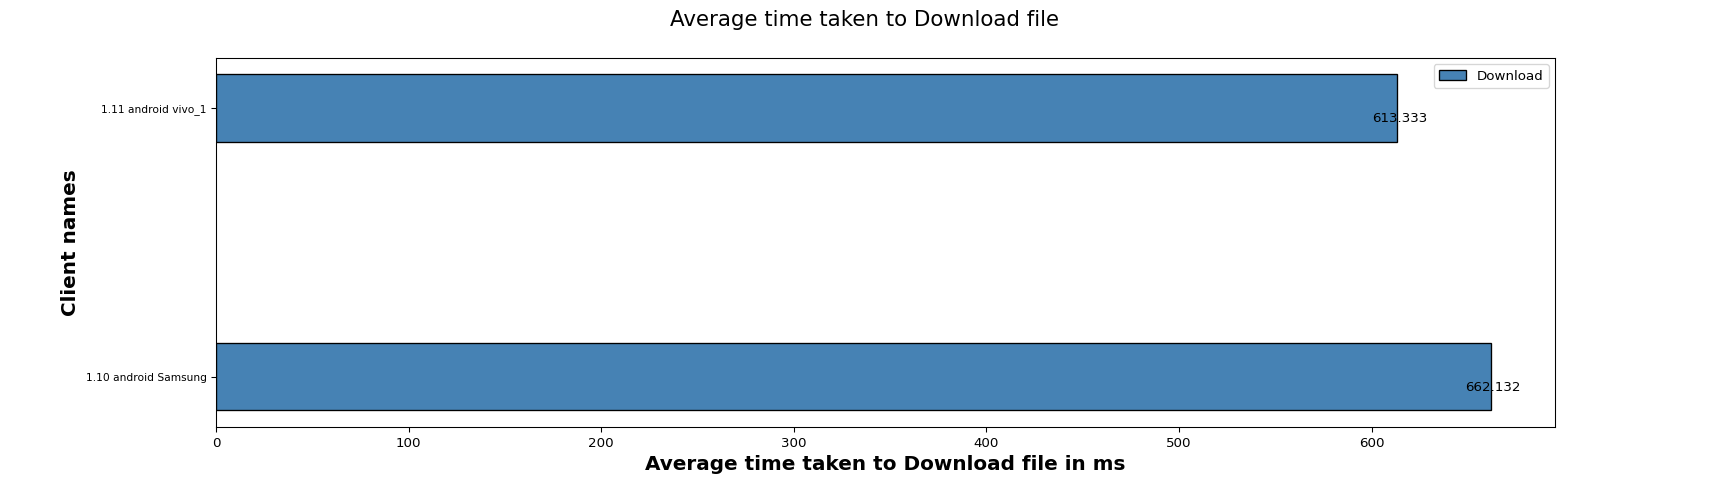

Data behind this chart, as committed beside it:
Client names, Download
1.10 android Samsung, 662.1
1.11 android vivo_1, 613.3
